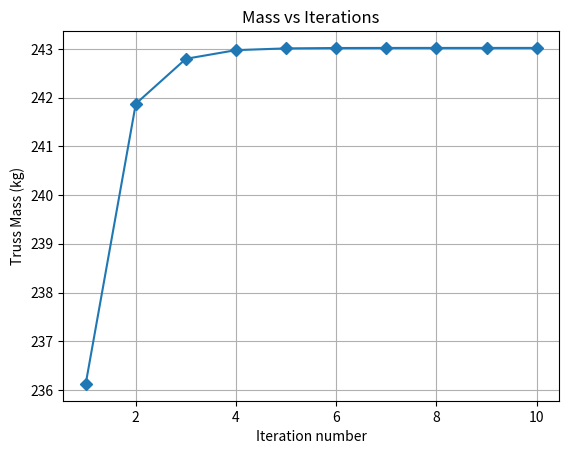

Here is the Python script that generated this plot:
# 6170 hw 3 q2
# 11/1/25

import numpy as np
import matplotlib.pyplot as plt

# given
L = 2.5 # length of each bar
H = 2.5 # height of each bar
num_panels = 5  # 5 boxes in the truss
E = 70e9            # Pa
smax = 300e6        # Pa
rho = 2700          # kg/m^3
Amin = 1e-3         # m^2
P = 250e3           # N

# defining the truss geometry from the problem
# bottom row, y = 0 on the bottom
bottom_row = np.array([[i*L, 0] for i in range(num_panels + 1)])
# Top row, y = H on the top
top_row = np.array([[i*L, H] for i in range(num_panels + 1)])
# stack them for the full truss
nodes = np.vstack((bottom_row, top_row))
num_nodes = len(nodes)

# calculating the connectivity
# used chat to help verify implementation
elem = []
# bottom row
for i in range(num_panels):
    elem.append((i, i + 1))
# top row
for i in range(num_panels):
    elem.append((num_panels + 1 + i, num_panels + 2 + i))
# straight vertical lines
for i in range(num_panels + 1):
    elem.append((i, num_panels + 1 + i))
# X members going diagonally
for i in range(num_panels):
    n1 = i
    n2 = i + 1
    n3 = num_panels + 1 + i
    n4 = num_panels + 2 + i
    elem.append((n1, n4))
    elem.append((n2, n3))
num_bars = len(elem)

# calculate the lengths (using the distance formula)
lengths = np.array([np.linalg.norm(nodes[i]-nodes[j]) for (i,j) in elem])

# loads
forces = np.zeros(2*len(nodes))
for i in range(1, num_panels):
    forces[2*i + 1] = -P  # negative y-direction

# bcs (constrained in x and y on both corners)
fixed_dofs = [0, 1, 10, 11]

# initial area of each (creating list of them)
A = np.ones(num_bars) * Amin

# OK NOW 
# FSD STEP #1: compute the forces in each member, i for each load case, j (Fij(x))
def compute_forces(A):
    # used chat to determine what should be in this function
    K = np.zeros((2*num_nodes, 2*num_nodes))
    
    for idx, (i, j) in enumerate(elem):
        xi, yi = nodes[i]
        xj, yj = nodes[j]
        L = np.sqrt((xj - xi)**2 + (yj - yi)**2)
        c = (xj - xi)/L
        s = (yj - yi)/L
        # element stiffness matrix
        k = (E*A[idx]/L) * np.array([
            [ c*c,  c*s, -c*c, -c*s], 
            [ c*s,  s*s, -c*s, -s*s],
            [-c*c, -c*s,  c*c,  c*s],
            [-c*s, -s*s,  c*s,  s*s]
        ])
        # creating global stiffness matrix
        dof = [2*i, 2*i+1, 2*j, 2*j+1]
        for m in range(4):
            for n in range(4):
                K[dof[m], dof[n]] += k[m, n]
    
    # Apply boundary conditions
    free_dofs = np.setdiff1d(np.arange(2*num_nodes), fixed_dofs)
    u = np.zeros(2*num_nodes)
    u[free_dofs] = np.linalg.solve(K[np.ix_(free_dofs, free_dofs)], forces[free_dofs])
    
    # force in each bar
    Fijx = np.zeros(num_bars)
    for idx, (i, j) in enumerate(elem):
        xi, yi = nodes[i]
        xj, yj = nodes[j]
        L = np.sqrt((xj - xi)**2 + (yj - yi)**2) # distance formulaa
        c = (xj - xi)/L
        s = (yj - yi)/L
        u_e = np.array([u[2*i], u[2*i+1], u[2*j], u[2*j+1]])
        Fijx[idx] = (E*A[idx]/L) * np.array([-c, -s, c, s]) @ u_e
    return Fijx

tol = 1e-6
max_iter = 100
# making list for all the values
mass_list = []

# now going through FSD procedure
# x = A (structural variable) from notes, given Amin
for iteration in range(max_iter):
    # STEP 1: compute the forces in each member
    Fijx = compute_forces(A)

    # STEP 2/3: compute minumum member sizes satisfying constraints
    # setting the lower/upper bound on the stress constraint (said to do)
    A_new = np.maximum(np.abs(Fijx)/smax, Amin)

    # STEP 4: calculate the mass with the new xi
    mass = np.sum(rho * A_new * lengths)
    mass_list.append(mass)
    
    # check convergence
    if np.all(np.abs(A_new - A)/A < tol):
        print(f"{iteration+1} iterations")
        break

    # update for the next iter
    A = A_new

min_mass = mass_list[-1]
print(f"Minumum mass: {min_mass:.2f} kg")

# plot that ish
plt.figure()
plt.plot(range(1,len(mass_list)+1), mass_list,'D-')
plt.xlabel('Iteration number')
plt.ylabel('Truss Mass (kg)')
plt.title('Mass vs Iterations')

plt.grid(True)
plt.show()
